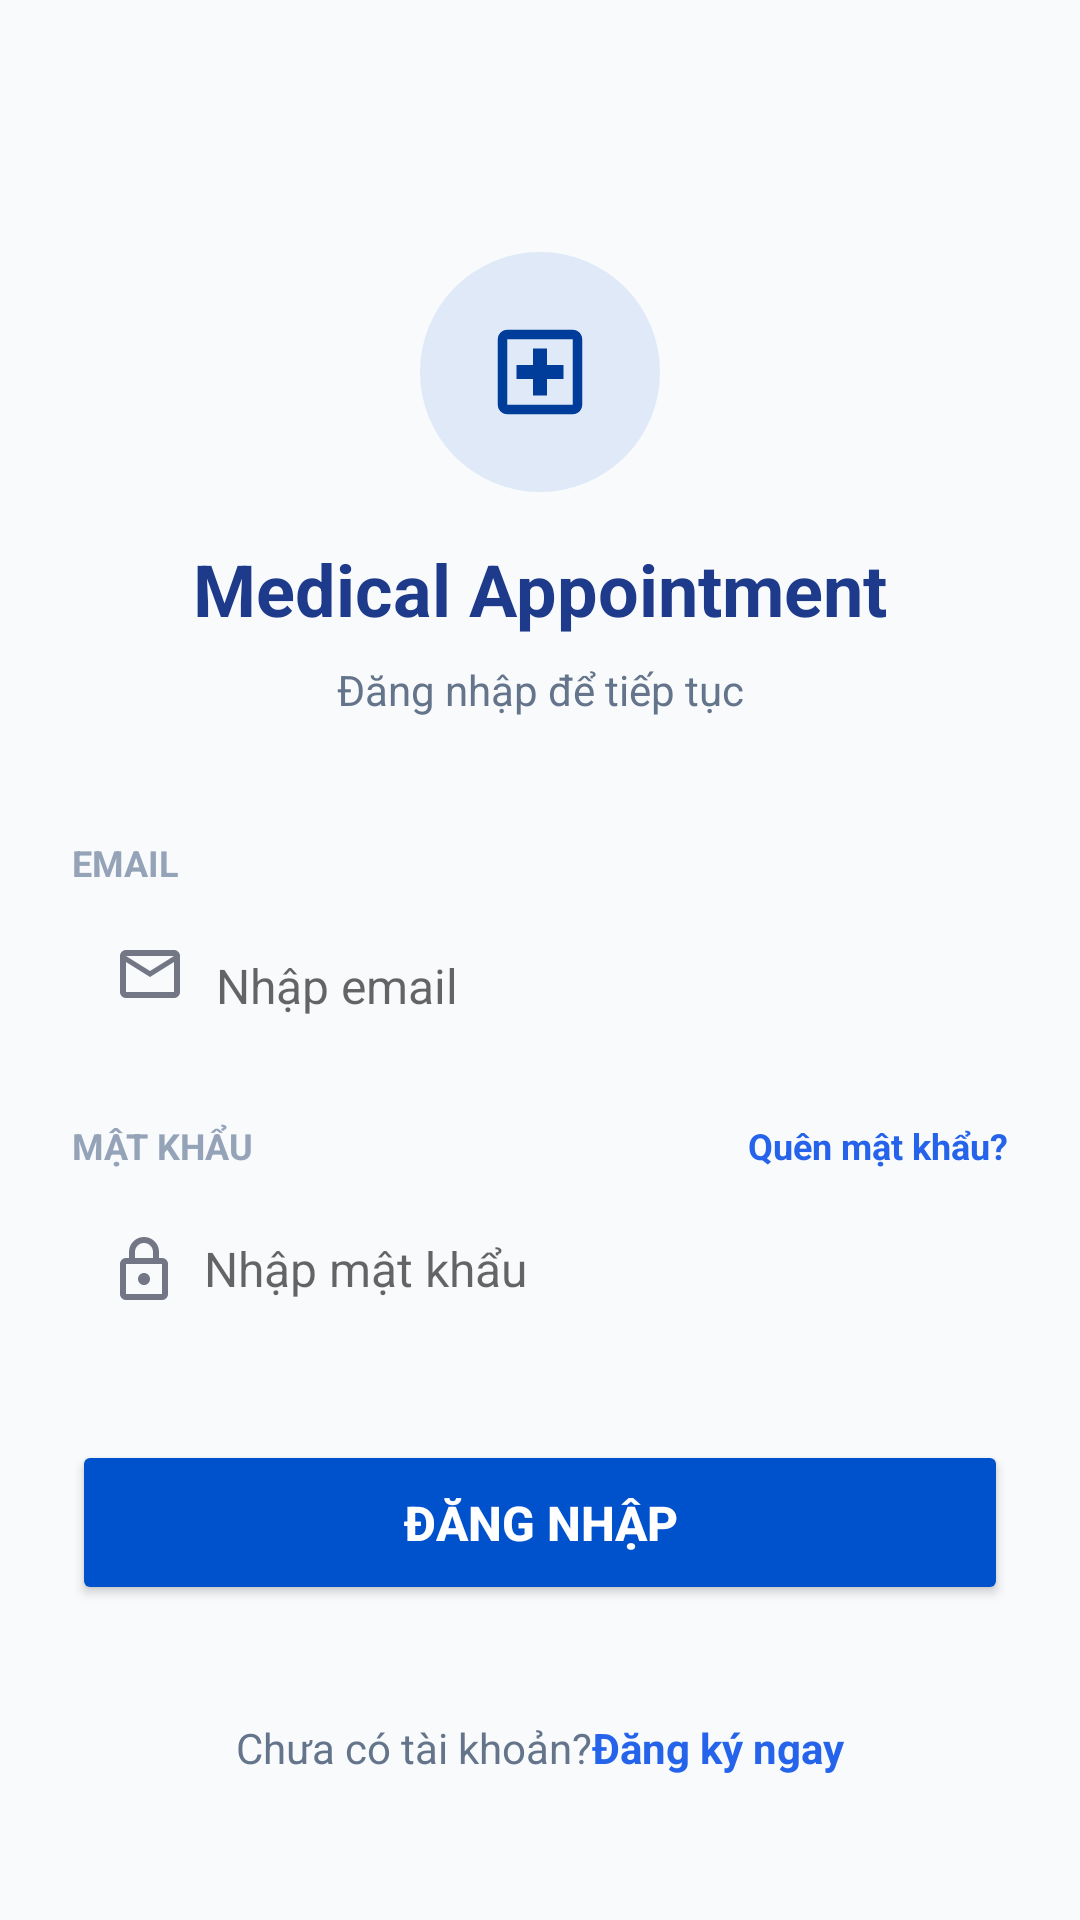

This screen was rendered from an Android layout file. Write that file and the resources it references.
<!-- AndroidManifest.xml: application theme Theme.MedicalAppointment -->
<!-- res/layout/activity_login.xml -->
<?xml version="1.0" encoding="utf-8"?>
<androidx.constraintlayout.widget.ConstraintLayout
    xmlns:android="http://schemas.android.com/apk/res/android"
    xmlns:app="http://schemas.android.com/apk/res-auto"
    xmlns:tools="http://tools.android.com/tools"
    android:layout_width="match_parent"
    android:layout_height="match_parent"
    android:padding="24dp"
    android:background="#F8FAFC"
    tools:context=".ui.auth.LoginActivity">

    <ImageView
        android:id="@+id/iv_logo"
        android:layout_width="80dp"
        android:layout_height="80dp"
        android:layout_marginTop="60dp"
        android:src="@drawable/ic_medical_shield"
        app:layout_constraintEnd_toEndOf="parent"
        app:layout_constraintStart_toStartOf="parent"
        app:layout_constraintTop_toTopOf="parent"
        tools:ignore="ContentDescription" />

    <TextView
        android:id="@+id/tv_title"
        android:layout_width="wrap_content"
        android:layout_height="wrap_content"
        android:layout_marginTop="16dp"
        android:text="@string/login_title"
        android:textColor="#1E3A8A"
        android:textSize="24sp"
        android:textStyle="bold"
        app:layout_constraintEnd_toEndOf="parent"
        app:layout_constraintStart_toStartOf="parent"
        app:layout_constraintTop_toBottomOf="@id/iv_logo" />

    <TextView
        android:id="@+id/tv_subtitle"
        android:layout_width="wrap_content"
        android:layout_height="wrap_content"
        android:layout_marginTop="8dp"
        android:text="@string/login_subtitle"
        android:textColor="#64748B"
        android:textSize="14sp"
        app:layout_constraintEnd_toEndOf="parent"
        app:layout_constraintStart_toStartOf="parent"
        app:layout_constraintTop_toBottomOf="@id/tv_title" />

    <TextView
        android:id="@+id/tv_label_phone"
        android:layout_width="match_parent"
        android:layout_height="wrap_content"
        android:layout_marginTop="40dp"
        android:text="EMAIL"
        android:textColor="#94A3B8"
        android:textSize="12sp"
        android:textStyle="bold"
        app:layout_constraintTop_toBottomOf="@id/tv_subtitle" />

    <EditText
        android:id="@+id/et_phone"
        android:layout_width="match_parent"
        android:layout_height="50dp"
        android:layout_marginTop="8dp"
        android:background="@drawable/bg_edit_text"
        android:drawableStart="@drawable/ic_mail"
        android:drawablePadding="12dp"
        android:hint="Nhập email"
        android:inputType="textEmailAddress"
        android:paddingHorizontal="16dp"
        android:textSize="16sp"
        app:layout_constraintTop_toBottomOf="@id/tv_label_phone"
        tools:ignore="Autofill" />

    <TextView
        android:id="@+id/tv_label_password"
        android:layout_width="wrap_content"
        android:layout_height="wrap_content"
        android:layout_marginTop="20dp"
        android:text="@string/label_password"
        android:textColor="#94A3B8"
        android:textSize="12sp"
        android:textStyle="bold"
        app:layout_constraintStart_toStartOf="parent"
        app:layout_constraintTop_toBottomOf="@id/et_phone" />

    <TextView
        android:id="@+id/tv_forgot_password"
        android:layout_width="wrap_content"
        android:layout_height="wrap_content"
        android:text="@string/forgot_password"
        android:textColor="#2563EB"
        android:textSize="12sp"
        android:textStyle="bold"
        app:layout_constraintBottom_toBottomOf="@id/tv_label_password"
        app:layout_constraintEnd_toEndOf="parent"
        app:layout_constraintTop_toTopOf="@id/tv_label_password" />

    <EditText
        android:id="@+id/et_password"
        android:layout_width="match_parent"
        android:layout_height="50dp"
        android:layout_marginTop="8dp"
        android:background="@drawable/bg_edit_text"
        android:drawableStart="@drawable/ic_lock"
        android:drawablePadding="12dp"
        android:hint="@string/hint_password"
        android:inputType="textPassword"
        android:paddingHorizontal="16dp"
        android:textSize="16sp"
        app:layout_constraintTop_toBottomOf="@id/tv_label_password"
        tools:ignore="Autofill" />

    <Button
        android:id="@+id/btn_login"
        android:layout_width="match_parent"
        android:layout_height="55dp"
        android:layout_marginTop="32dp"
        android:backgroundTint="#0052CC"
        android:text="@string/btn_login_text"
        android:textColor="#FFFFFF"
        android:textSize="16sp"
        android:textStyle="bold"
        app:cornerRadius="12dp"
        app:layout_constraintTop_toBottomOf="@id/et_password" />

    <LinearLayout
        android:id="@+id/layout_register_link"
        android:layout_width="wrap_content"
        android:layout_height="wrap_content"
        android:layout_marginBottom="24dp"
        android:orientation="horizontal"
        app:layout_constraintBottom_toBottomOf="parent"
        app:layout_constraintEnd_toEndOf="parent"
        app:layout_constraintStart_toStartOf="parent">

        <TextView
            android:id="@+id/tv_no_account"
            android:layout_width="wrap_content"
            android:layout_height="wrap_content"
            android:text="@string/no_account_yet"
            android:textColor="#64748B" />

        <TextView
            android:id="@+id/tv_go_to_register"
            android:layout_width="wrap_content"
            android:layout_height="wrap_content"
            android:text="@string/register_now"
            android:textColor="#2563EB"
            android:textStyle="bold" />
    </LinearLayout>

</androidx.constraintlayout.widget.ConstraintLayout>
<!-- resources referenced by this layout -->
<resources>
  <!-- drawable ic_lock (drawable) -->
  <vector xmlns:android="http://schemas.android.com/apk/res/android"
      android:width="16dp"
      android:height="21dp"
      android:viewportWidth="16"
      android:viewportHeight="21">
    <path
        android:pathData="M2,21C1.45,21 0.979,20.804 0.587,20.413C0.196,20.021 0,19.55 0,19V9C0,8.45 0.196,7.979 0.587,7.588C0.979,7.196 1.45,7 2,7H3V5C3,3.617 3.487,2.438 4.463,1.462C5.438,0.488 6.617,0 8,0C9.383,0 10.563,0.488 11.538,1.462C12.512,2.438 13,3.617 13,5V7H14C14.55,7 15.021,7.196 15.413,7.588C15.804,7.979 16,8.45 16,9V19C16,19.55 15.804,20.021 15.413,20.413C15.021,20.804 14.55,21 14,21H2ZM2,19H14V9H2V19ZM8,16C8.55,16 9.021,15.804 9.413,15.413C9.804,15.021 10,14.55 10,14C10,13.45 9.804,12.979 9.413,12.587C9.021,12.196 8.55,12 8,12C7.45,12 6.979,12.196 6.588,12.587C6.196,12.979 6,13.45 6,14C6,14.55 6.196,15.021 6.588,15.413C6.979,15.804 7.45,16 8,16ZM5,7H11V5C11,4.167 10.708,3.458 10.125,2.875C9.542,2.292 8.833,2 8,2C7.167,2 6.458,2.292 5.875,2.875C5.292,3.458 5,4.167 5,5V7ZM2,19V9V19Z"
        android:fillColor="#737685"/>
  </vector>
  <!-- drawable ic_mail (drawable) -->
  <vector xmlns:android="http://schemas.android.com/apk/res/android"
      android:width="20dp"
      android:height="24dp"
      android:viewportWidth="20"
      android:viewportHeight="24">
    <path
        android:pathData="M2,16C1.45,16 0.979,15.804 0.587,15.413C0.196,15.021 0,14.55 0,14V2C0,1.45 0.196,0.979 0.587,0.587C0.979,0.196 1.45,0 2,0H18C18.55,0 19.021,0.196 19.413,0.587C19.804,0.979 20,1.45 20,2V14C20,14.55 19.804,15.021 19.413,15.413C19.021,15.804 18.55,16 18,16H2ZM10,9L2,4V14H18V4L10,9ZM10,7L18,2H2L10,7ZM2,4V2V4V14V4Z"
        android:fillColor="#737685"/>
  </vector>
  <!-- drawable ic_medical_shield (drawable) -->
  <vector xmlns:android="http://schemas.android.com/apk/res/android"
      android:width="64dp"
      android:height="64dp"
      android:viewportWidth="64"
      android:viewportHeight="64">
    <path
        android:pathData="M32,0L32,0A32,32 0,0 1,64 32L64,32A32,32 0,0 1,32 64L32,64A32,32 0,0 1,0 32L0,32A32,32 0,0 1,32 0z"
        android:fillColor="#0052CC"
        android:fillAlpha="0.1"/>
    <path
        android:pathData="M30.125,38.25H33.875V33.875H38.25V30.125H33.875V25.75H30.125V30.125H25.75V33.875H30.125V38.25ZM23.25,43.25C22.563,43.25 21.974,43.005 21.484,42.516C20.995,42.026 20.75,41.438 20.75,40.75V23.25C20.75,22.563 20.995,21.974 21.484,21.484C21.974,20.995 22.563,20.75 23.25,20.75H40.75C41.438,20.75 42.026,20.995 42.516,21.484C43.005,21.974 43.25,22.563 43.25,23.25V40.75C43.25,41.438 43.005,42.026 42.516,42.516C42.026,43.005 41.438,43.25 40.75,43.25H23.25ZM23.25,40.75H40.75V23.25H23.25V40.75ZM23.25,23.25V40.75V23.25Z"
        android:fillColor="#003D9B"/>
  </vector>
  <string name="btn_login_text">Đăng nhập</string>
  <string name="forgot_password">Quên mật khẩu?</string>
  <string name="hint_password">Nhập mật khẩu</string>
  <string name="label_password">MẬT KHẨU</string>
  <string name="login_subtitle">Đăng nhập để tiếp tục</string>
  <string name="login_title">Medical Appointment</string>
  <string name="no_account_yet">Chưa có tài khoản? </string>
  <string name="register_now"> Đăng ký ngay</string>
  <style name="Theme.MedicalAppointment" parent="Theme.MaterialComponents.Light.NoActionBar">
          
          <item name="colorPrimary">@color/blue_primary</item>
          <item name="colorPrimaryVariant">@color/blue_dark</item>
          <item name="colorOnPrimary">@color/white</item>
          
          <item name="colorSecondary">@color/blue_light</item>
          <item name="colorSecondaryVariant">@color/blue_primary</item>
          <item name="colorOnSecondary">@color/blue_dark</item>
          
          <item name="android:statusBarColor">@color/white</item>
          <item name="android:windowLightStatusBar">true</item>
          
      </style>
  <color name="blue_primary">#0A59C4</color>
  <color name="blue_dark">#002D6E</color>
  <color name="white">#FFFFFFFF</color>
  <color name="blue_light">#E6EDFF</color>
</resources>
